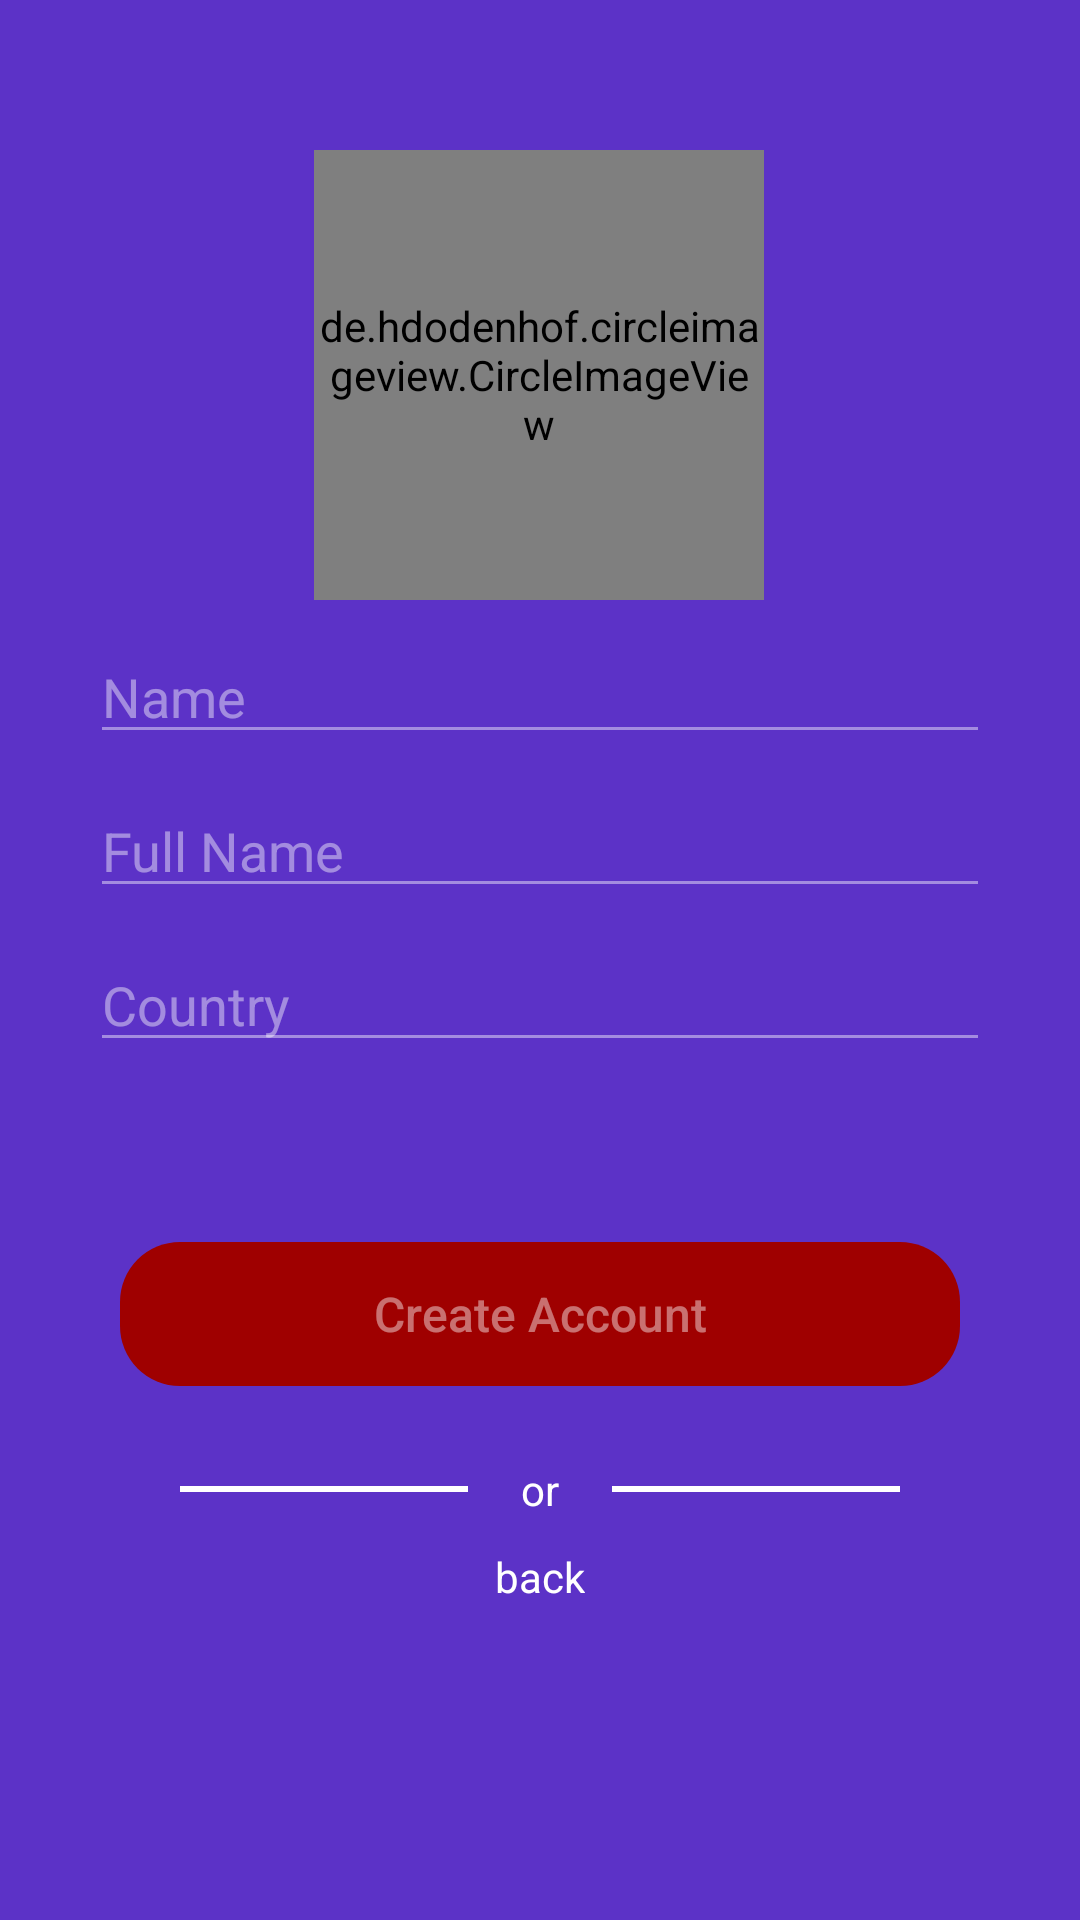

Here is an Android app screen rendered from its layout file. Give the layout XML and the strings, colors and styles it references.
<!-- AndroidManifest.xml: application theme AppTheme -->
<!-- res/layout/activity_set_up.xml -->
<?xml version="1.0" encoding="UTF-8"?>
<FrameLayout xmlns:android="http://schemas.android.com/apk/res/android"
    xmlns:app="http://schemas.android.com/apk/res-auto"
    xmlns:tools="http://schemas.android.com/tools"
    android:layout_width="match_parent"
    android:layout_height="match_parent"

    android:background="@color/colorPrimary">


    <ScrollView
        android:layout_width="match_parent"
        android:layout_height="match_parent">

        <LinearLayout

            android:layout_width="match_parent"
            android:paddingBottom="60dp"
            android:paddingTop="10dp"
            android:layout_height="wrap_content"
            android:orientation="vertical">


            <androidx.constraintlayout.widget.ConstraintLayout
                android:layout_width="match_parent"
                android:layout_marginTop="40dp"
                android:layout_height="wrap_content">

                <de.hdodenhof.circleimageview.CircleImageView
                    android:layout_width="50dp"
                    android:layout_height="50dp"
                    android:background="@color/colorPrimary"
                    android:src="@drawable/ic_baseline_add_24"
                    app:civ_border_color="@color/colorAccent"
                    app:civ_border_width="3dp"
                    android:id="@+id/add_image_bth"
                    app:civ_circle_background_color="@color/colorAccent"
                    app:layout_constraintBottom_toBottomOf="parent"
                    app:layout_constraintEnd_toEndOf="@+id/setUPImage" />

                <de.hdodenhof.circleimageview.CircleImageView
                    android:id="@+id/setUPImage"
                    android:layout_width="150dp"
                    android:layout_height="150dp"
                    android:layout_gravity="center"
                    android:src="@drawable/logo"
                    app:civ_border_color="#fff"
                    app:civ_border_width="2dp"
                    app:layout_constraintBottom_toBottomOf="parent"
                    app:layout_constraintEnd_toEndOf="parent"
                    app:layout_constraintHorizontal_bias="0.498"
                    app:layout_constraintStart_toStartOf="parent"
                    app:layout_constraintTop_toTopOf="parent"
                    app:layout_constraintVertical_bias="0.0" />

            </androidx.constraintlayout.widget.ConstraintLayout>

            <EditText
                android:id="@+id/setUpName"
                android:layout_width="match_parent"
                android:layout_height="wrap_content"
                android:layout_marginLeft="30dp"
                android:layout_marginTop="10dp"
                android:layout_marginRight="30dp"
                android:layout_marginBottom="5dp"
                android:backgroundTint="#70ffffff"
                android:hint="Name"
                android:inputType="text"
                android:textColor="#fff"
                android:textColorHint="#70ffffff" />

            <EditText
                android:id="@+id/setUpFullName"
                android:layout_width="match_parent"
                android:layout_height="wrap_content"
                android:layout_marginLeft="30dp"
                android:layout_marginTop="5dp"
                android:layout_marginRight="30dp"
                android:layout_marginBottom="5dp"
                android:backgroundTint="#70ffffff"
                android:hint="Full Name"
                android:inputType="text"
                android:textColor="#fff"
                android:textColorHint="#70ffffff" />

            <EditText
                android:id="@+id/setUpCountry"
                android:layout_width="match_parent"
                android:layout_height="wrap_content"
                android:layout_marginLeft="30dp"
                android:layout_marginTop="5dp"
                android:layout_marginRight="30dp"
                android:layout_marginBottom="15dp"
                android:backgroundTint="#70ffffff"
                android:hint="Country"
                android:inputType="text"
                android:textColor="#fff"
                android:textColorHint="#70ffffff" />

            <ProgressBar
                android:id="@+id/signupprogressbar"
                android:layout_width="30dp"
                android:layout_height="30dp"
                android:layout_gravity="center_horizontal"
                android:visibility="invisible" />

            <Button
                android:id="@+id/setUpAccount"
                android:layout_width="match_parent"
                android:layout_height="wrap_content"
                android:layout_marginLeft="40dp"
                android:layout_marginTop="15dp"
                android:layout_marginRight="40dp"
                android:layout_marginBottom="5dp"
                android:background="@drawable/button"
                android:enabled="false"
                android:text="Create Account"
                android:textAllCaps="false"
                android:textColor="#70ffffff"
                android:textSize="16sp" />


            <LinearLayout
                android:layout_width="match_parent"
                android:layout_height="wrap_content"
                android:layout_marginTop="20dp"
                android:orientation="horizontal"
                android:weightSum="10">

                <View
                    android:layout_width="0dp"
                    android:layout_height="2dp"
                    android:layout_gravity="center_vertical"
                    android:layout_marginStart="60dp"
                    android:layout_weight="4"
                    android:background="#fff"
                    android:baselineAligned="false" />

                <TextView
                    android:layout_width="0dp"
                    android:layout_height="wrap_content"
                    android:layout_gravity="center_vertical"
                    android:layout_weight="2"
                    android:gravity="center_horizontal"
                    android:text="or"
                    android:textColor="#fff" />

                <View
                    android:layout_width="0dp"
                    android:layout_height="2dp"
                    android:layout_gravity="center_vertical"
                    android:layout_marginEnd="60dp"
                    android:layout_weight="4"
                    android:background="#fff" />

            </LinearLayout>

            <TextView
                android:id="@+id/setUpBack"
                android:layout_width="wrap_content"
                android:layout_height="wrap_content"
                android:layout_gravity="center_horizontal"
                android:layout_marginTop="10dp"
                android:text="back"
                android:textColor="#fff" />

        </LinearLayout>
    </ScrollView>


</FrameLayout>
<!-- resources referenced by this layout -->
<resources>
  <color name="colorAccent">#ff68a7</color>
  <color name="colorPrimary">#5c32c7</color>
  <!-- drawable button (drawable) -->
  <?xml version="1.0" encoding="utf-8"?>
  <shape xmlns:android="http://schemas.android.com/apk/res/android">
      <solid android:color="#9f0000"></solid>
      <corners android:radius="20dp"></corners>
  </shape>
  <style name="AppTheme" parent="Theme.AppCompat.Light.NoActionBar">
          
          <item name="colorPrimary">@color/colorPrimary</item>
          <item name="colorPrimaryDark">@color/colorPrimaryDark</item>
          <item name="colorAccent">@color/colorAccent</item>
      </style>
  <color name="colorPrimaryDark">#000</color>
</resources>
